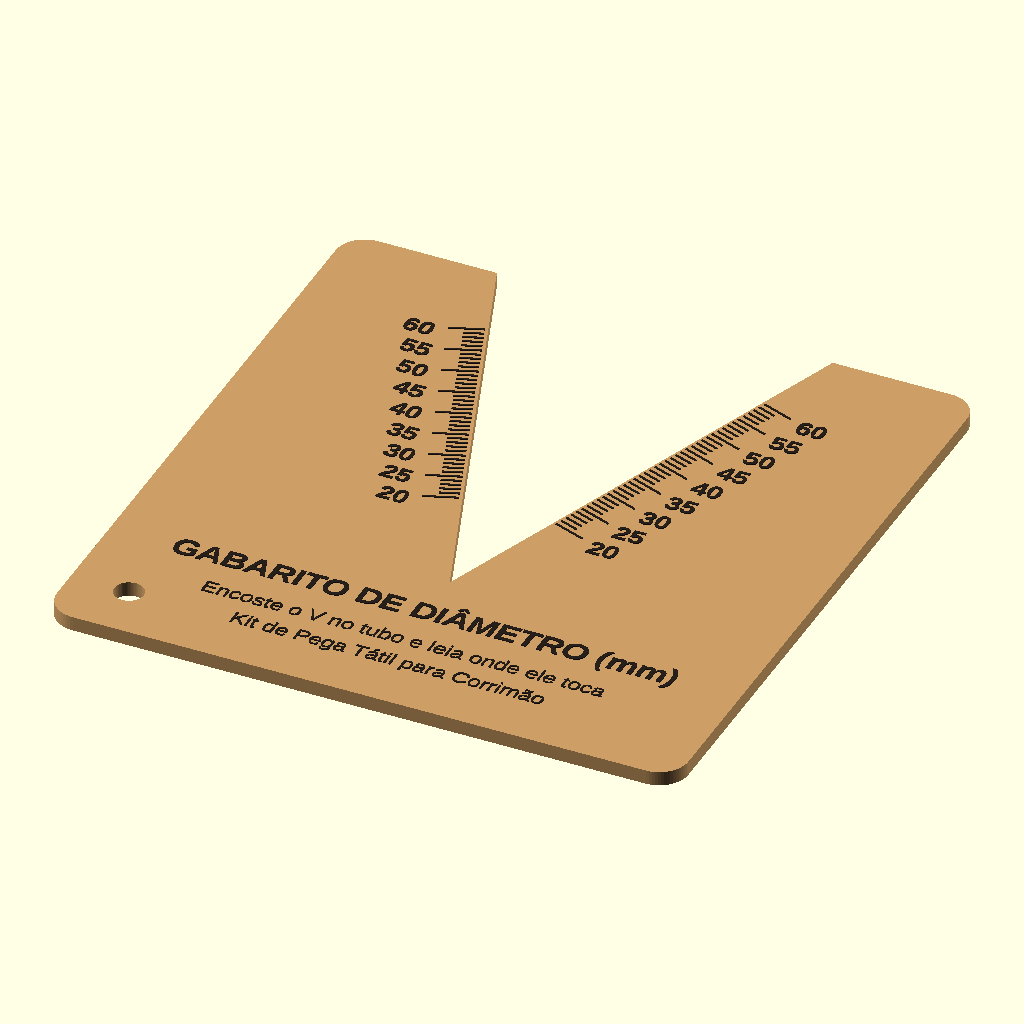
Cell 1: rendered with the file's own defaults.
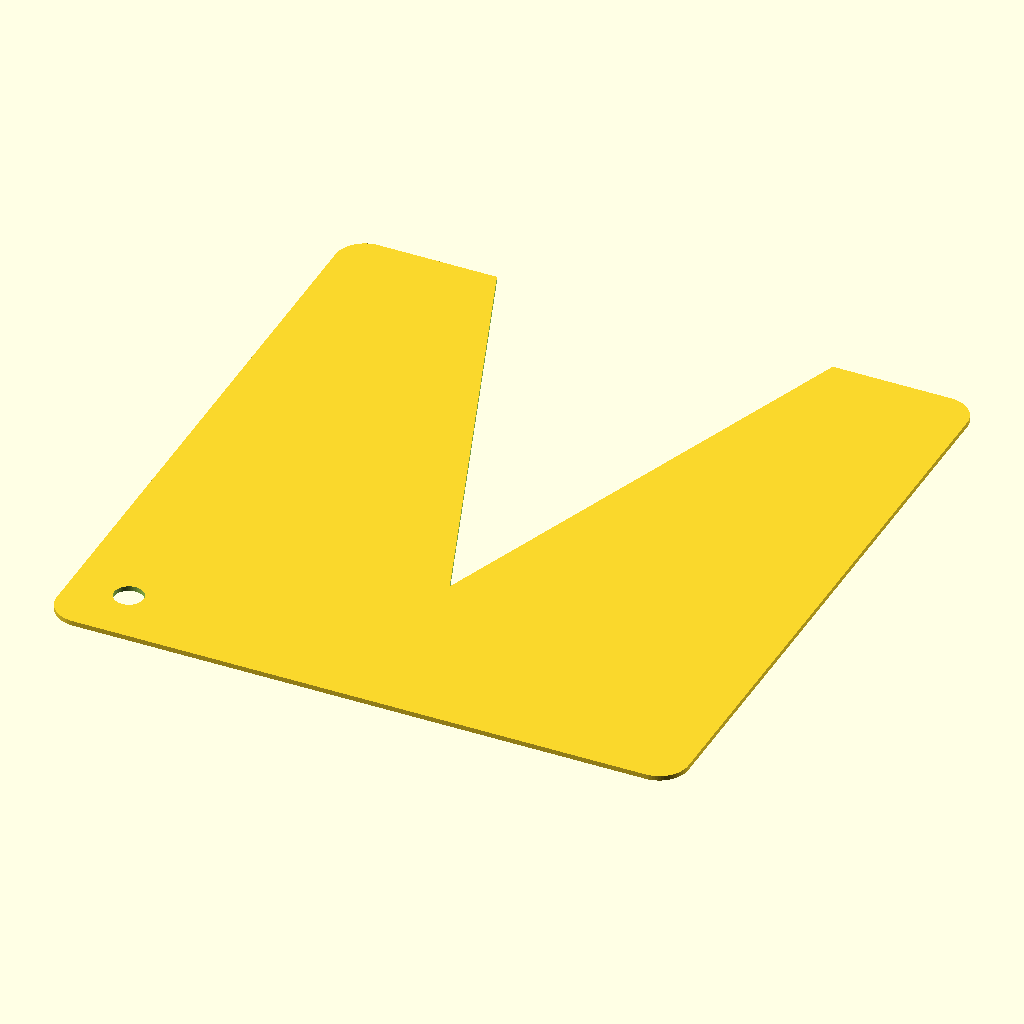
Cell 2: parte = "corte" (everything else at default).
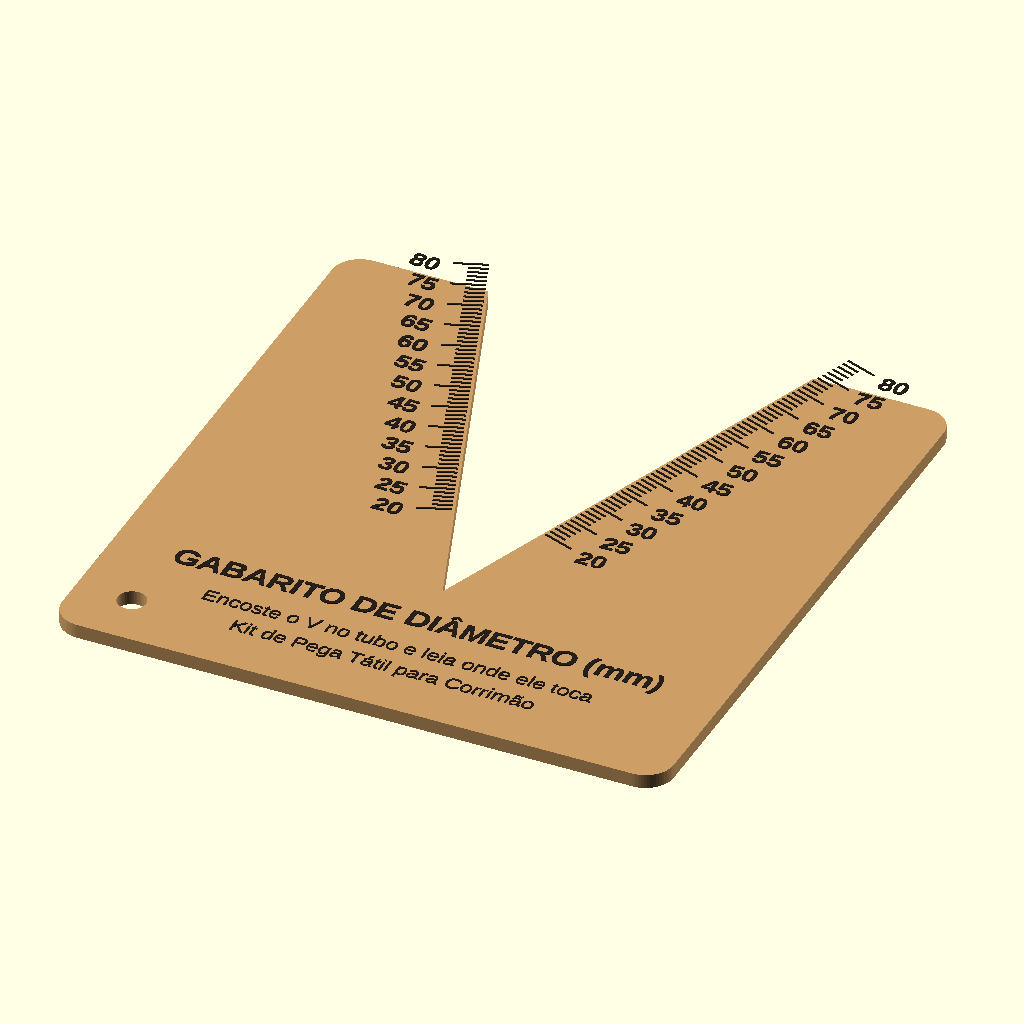
Cell 3: the same model with d_max = 80.
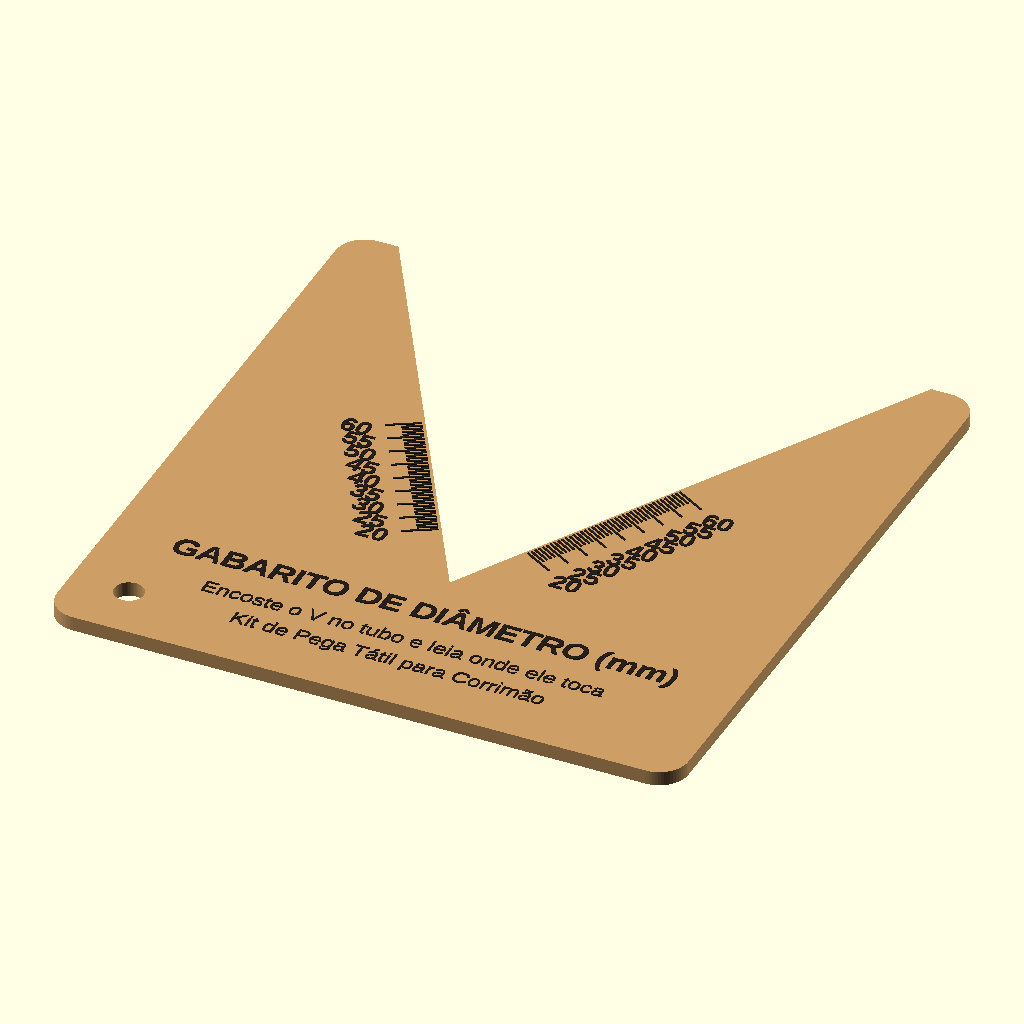
Cell 4: the same model with meio_angulo = 30.
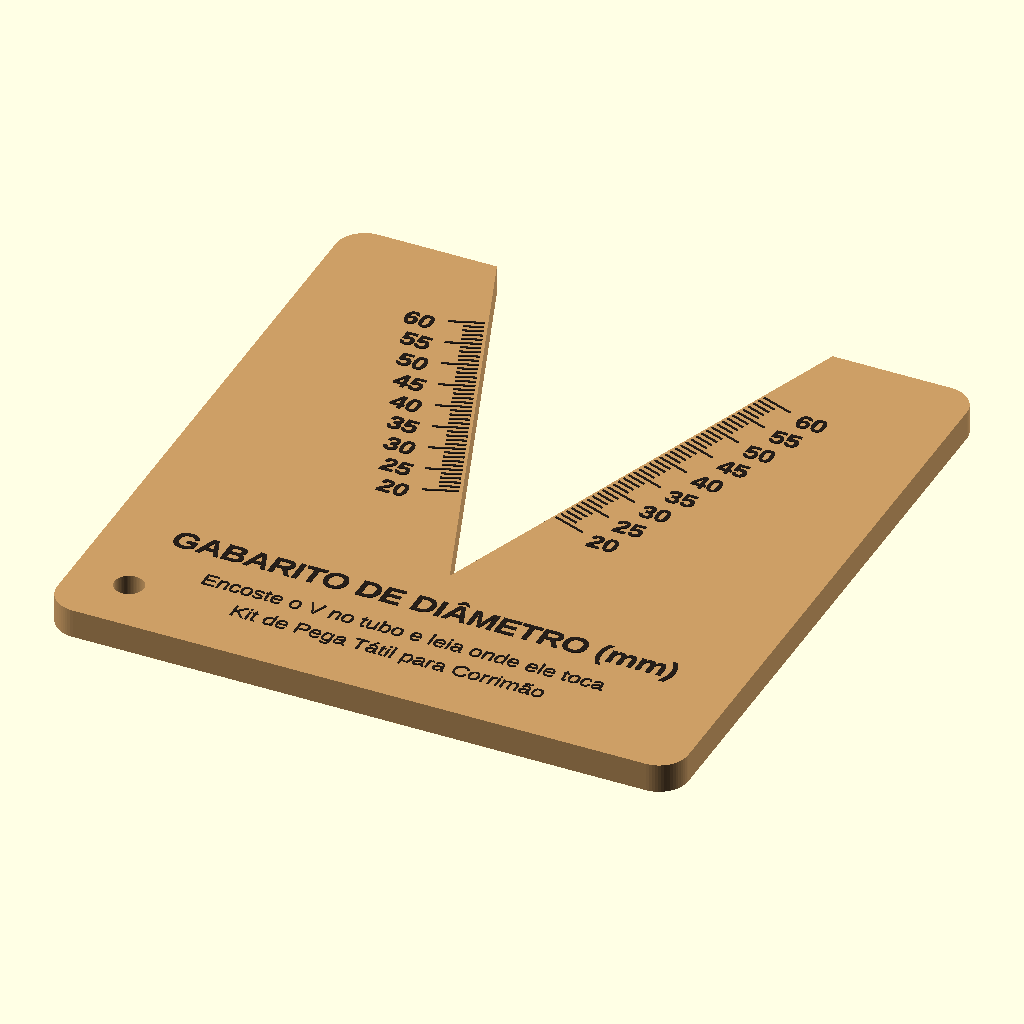
Cell 5: the same model with espessura = 6.
All cells are drawn from the same view direction (rotation 55°, 0°, 25°, orthographic, colour scheme Cornfield), but the view is re-fitted for each cell, so position and scale can differ between cells as well as the parameter.
OpenSCAD source file cad/gabarito_diametro.scad:
// =====================================================
// KIT DE PEGA TÁTIL - GABARITO DE DIÂMETRO (corte a laser)
// Placa com um "V". Encoste o V no tubo do corrimão: o
// tubo toca as duas bordas, e o número no ponto de contato
// é o diâmetro. Esse valor vai no parâmetro diametro_tubo
// do terminal e da pega de meio.
// Material: MDF ou acrílico de 3 mm. Medidas em milímetros.
// =====================================================

/* [O que gerar] */

// corte = contorno (DXF/SVG para o laser); gravacao = escala e textos; peca3d = versão para imprimir em 3D; vista = as duas camadas juntas
parte = "vista"; // [vista, corte, gravacao, peca3d]

/* [Escala] */

// Menor diâmetro da escala, em mm
d_min = 20; // [10:1:40]

// Maior diâmetro da escala, em mm
d_max = 60; // [40:1:80]

// Metade do ângulo do V, em graus (menor = escala mais espaçada)
meio_angulo = 20; // [15:1:30]

/* [Placa] */

// Espessura do material, em mm (só para a versão 3D)
espessura = 3; // [2:0.5:6]

/* [Hidden] */

largura = 130;
altura = 135;
raio_canto = 6;
margem_baixo = 40;          // faixa de baixo, com título e instruções
profundidade_v = altura - margem_baixo;
y_vertice = margem_baixo;   // ponta do V
traco = 0.4;                // largura das linhas gravadas
fonte = "Liberation Sans:style=Bold";

// Distância da ponta do V até o ponto onde um tubo de diâmetro d
// encosta na borda, medida ao longo da borda.
function contato(d) = (d / 2) / tan(meio_angulo);

$fn = 64;

// ---------- CORTE ----------

module contorno() {
    difference() {
        offset(r = raio_canto) offset(delta = -raio_canto)
            square([largura, altura]);
        // o V, aberto para cima
        polygon([
            [largura / 2, y_vertice],
            [largura / 2 + (profundidade_v + 1) * tan(meio_angulo), altura + 1],
            [largura / 2 - (profundidade_v + 1) * tan(meio_angulo), altura + 1]
        ]);
        // furo para pendurar
        translate([12, 12]) circle(d = 6);
    }
}

// ---------- GRAVAÇÃO ----------

// Escala ao longo de uma borda do V. lado = +1 (direita) ou -1 (esquerda)
module escala(lado) {
    for (d = [d_min : 1 : d_max]) {
        t = contato(d);
        comprido = (d % 5 == 0);
        // ponto de contato na borda
        translate([largura / 2 + lado * t * sin(meio_angulo), y_vertice + t * cos(meio_angulo)])
            rotate([0, 0, lado * -meio_angulo])
                union() {
                    // traço perpendicular à borda, para fora do V
                    translate([lado > 0 ? 0.6 : -0.6 - (comprido ? 7 : 4), -traco / 2])
                        square([comprido ? 7 : 4, traco]);
                    if (comprido)
                        translate([lado * 13, 0])
                            rotate([0, 0, lado * meio_angulo])
                                text(str(d), size = 4, font = fonte,
                                     halign = "center", valign = "center");
                }
    }
}

module textos() {
    translate([largura / 2, 27])
        text("GABARITO DE DIÂMETRO (mm)", size = 5, font = fonte, halign = "center");
    translate([largura / 2, 18])
        text("Encoste o V no tubo e leia onde ele toca", size = 3.4,
             font = "Liberation Sans", halign = "center");
    translate([largura / 2, 11])
        text("Kit de Pega Tátil para Corrimão", size = 3.4,
             font = "Liberation Sans", halign = "center");
}

module gravacao() {
    escala(1);
    escala(-1);
    textos();
}

// ---------- SAÍDA ----------

if (parte == "corte") contorno();
if (parte == "gravacao") gravacao();

if (parte == "vista") {
    color([0.80, 0.62, 0.40]) linear_extrude(espessura) contorno();
    color([0.15, 0.12, 0.10]) translate([0, 0, espessura]) linear_extrude(0.2) gravacao();
}

// Sem laser: imprime em 3D com a escala rebaixada 0,6 mm
if (parte == "peca3d")
    difference() {
        linear_extrude(espessura) contorno();
        translate([0, 0, espessura - 0.6]) linear_extrude(1) gravacao();
    }
Customizer parameters (derived from the source; name, type, default, range or options):
parte: string, default "vista", options "vista", "corte", "gravacao", "peca3d"
d_min: number, default 20, range 10 to 40, step 1
d_max: number, default 60, range 40 to 80, step 1
meio_angulo: number, default 20, range 15 to 30, step 1
espessura: number, default 3, range 2 to 6, step 0.5
